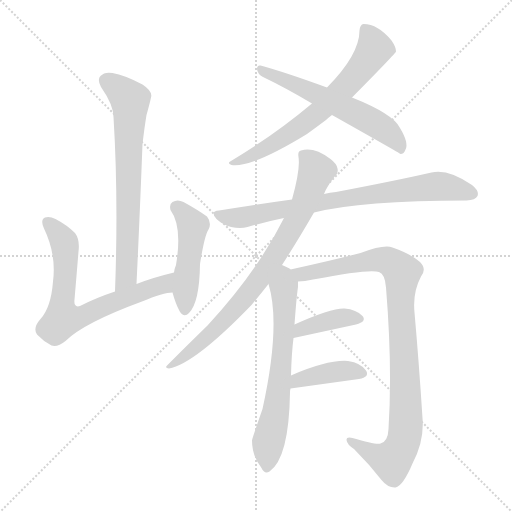
t = 0.00 s
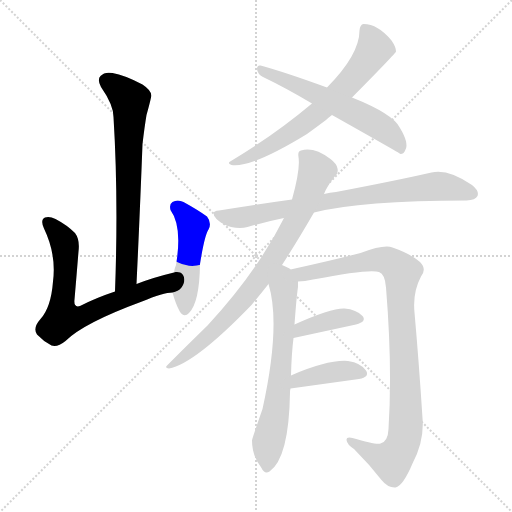
t = 1.79 s
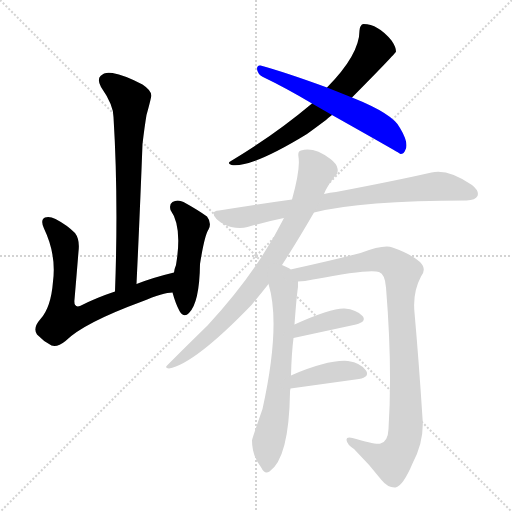
t = 3.59 s
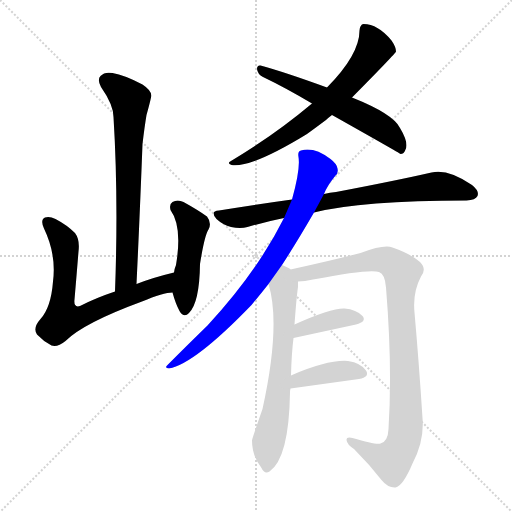
t = 5.38 s
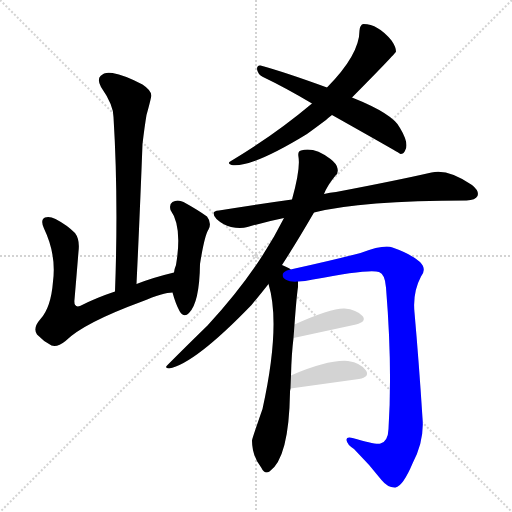
t = 7.18 s
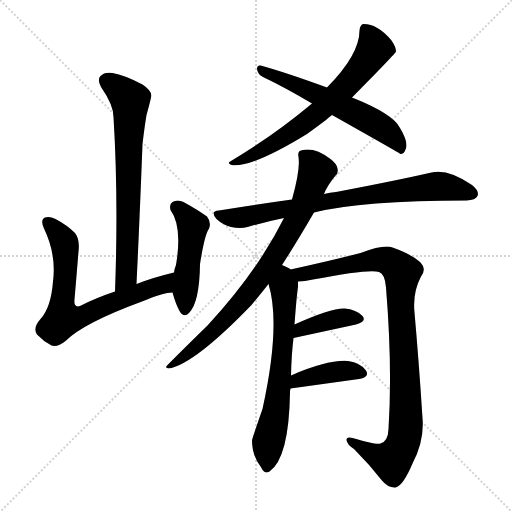
t = 8.97 s

The animated SVG that drew these frames (rendered in a browser with its animation timeline set to each time). Animation: 11 CSS @keyframes rules; one cycle of 8.97 s.

<svg version="1.1" viewBox="0 0 1024 1024" xmlns="http://www.w3.org/2000/svg">
  <g stroke="lightgray" stroke-dasharray="1,1" stroke-width="1" transform="scale(4, 4)">
    <line x1="0" y1="0" x2="256" y2="256"></line>
    <line x1="256" y1="0" x2="0" y2="256"></line>
    <line x1="128" y1="0" x2="128" y2="256"></line>
    <line x1="0" y1="128" x2="256" y2="128"></line>
  </g>
<g transform="scale(1, -1) translate(0, -900)">
   <style type="text/css">
    @keyframes keyframes0 {
      from {
       stroke: blue;
       stroke-dashoffset: 697;
       stroke-width: 128;
       }
       69% {
       animation-timing-function: step-end;
       stroke: blue;
       stroke-dashoffset: 0;
       stroke-width: 128;
       }
       to {
       stroke: black;
       stroke-width: 1024;
       }
       }
       #make-me-a-hanzi-animation-0 {
         animation: keyframes0 0.817220s both;
         animation-delay: 0.000000s;
         animation-timing-function: linear;
       }
    @keyframes keyframes1 {
      from {
       stroke: blue;
       stroke-dashoffset: 698;
       stroke-width: 128;
       }
       69% {
       animation-timing-function: step-end;
       stroke: blue;
       stroke-dashoffset: 0;
       stroke-width: 128;
       }
       to {
       stroke: black;
       stroke-width: 1024;
       }
       }
       #make-me-a-hanzi-animation-1 {
         animation: keyframes1 0.818034s both;
         animation-delay: 0.817220s;
         animation-timing-function: linear;
       }
    @keyframes keyframes2 {
      from {
       stroke: blue;
       stroke-dashoffset: 475;
       stroke-width: 128;
       }
       61% {
       animation-timing-function: step-end;
       stroke: blue;
       stroke-dashoffset: 0;
       stroke-width: 128;
       }
       to {
       stroke: black;
       stroke-width: 1024;
       }
       }
       #make-me-a-hanzi-animation-2 {
         animation: keyframes2 0.636556s both;
         animation-delay: 1.635254s;
         animation-timing-function: linear;
       }
    @keyframes keyframes3 {
      from {
       stroke: blue;
       stroke-dashoffset: 665;
       stroke-width: 128;
       }
       68% {
       animation-timing-function: step-end;
       stroke: blue;
       stroke-dashoffset: 0;
       stroke-width: 128;
       }
       to {
       stroke: black;
       stroke-width: 1024;
       }
       }
       #make-me-a-hanzi-animation-3 {
         animation: keyframes3 0.791178s both;
         animation-delay: 2.271810s;
         animation-timing-function: linear;
       }
    @keyframes keyframes4 {
      from {
       stroke: blue;
       stroke-dashoffset: 585;
       stroke-width: 128;
       }
       66% {
       animation-timing-function: step-end;
       stroke: blue;
       stroke-dashoffset: 0;
       stroke-width: 128;
       }
       to {
       stroke: black;
       stroke-width: 1024;
       }
       }
       #make-me-a-hanzi-animation-4 {
         animation: keyframes4 0.726074s both;
         animation-delay: 3.062988s;
         animation-timing-function: linear;
       }
    @keyframes keyframes5 {
      from {
       stroke: blue;
       stroke-dashoffset: 773;
       stroke-width: 128;
       }
       72% {
       animation-timing-function: step-end;
       stroke: blue;
       stroke-dashoffset: 0;
       stroke-width: 128;
       }
       to {
       stroke: black;
       stroke-width: 1024;
       }
       }
       #make-me-a-hanzi-animation-5 {
         animation: keyframes5 0.879069s both;
         animation-delay: 3.789062s;
         animation-timing-function: linear;
       }
    @keyframes keyframes6 {
      from {
       stroke: blue;
       stroke-dashoffset: 787;
       stroke-width: 128;
       }
       72% {
       animation-timing-function: step-end;
       stroke: blue;
       stroke-dashoffset: 0;
       stroke-width: 128;
       }
       to {
       stroke: black;
       stroke-width: 1024;
       }
       }
       #make-me-a-hanzi-animation-6 {
         animation: keyframes6 0.890462s both;
         animation-delay: 4.668132s;
         animation-timing-function: linear;
       }
    @keyframes keyframes7 {
      from {
       stroke: blue;
       stroke-dashoffset: 654;
       stroke-width: 128;
       }
       68% {
       animation-timing-function: step-end;
       stroke: blue;
       stroke-dashoffset: 0;
       stroke-width: 128;
       }
       to {
       stroke: black;
       stroke-width: 1024;
       }
       }
       #make-me-a-hanzi-animation-7 {
         animation: keyframes7 0.782227s both;
         animation-delay: 5.558594s;
         animation-timing-function: linear;
       }
    @keyframes keyframes8 {
      from {
       stroke: blue;
       stroke-dashoffset: 961;
       stroke-width: 128;
       }
       76% {
       animation-timing-function: step-end;
       stroke: blue;
       stroke-dashoffset: 0;
       stroke-width: 128;
       }
       to {
       stroke: black;
       stroke-width: 1024;
       }
       }
       #make-me-a-hanzi-animation-8 {
         animation: keyframes8 1.032064s both;
         animation-delay: 6.340820s;
         animation-timing-function: linear;
       }
    @keyframes keyframes9 {
      from {
       stroke: blue;
       stroke-dashoffset: 386;
       stroke-width: 128;
       }
       56% {
       animation-timing-function: step-end;
       stroke: blue;
       stroke-dashoffset: 0;
       stroke-width: 128;
       }
       to {
       stroke: black;
       stroke-width: 1024;
       }
       }
       #make-me-a-hanzi-animation-9 {
         animation: keyframes9 0.564128s both;
         animation-delay: 7.372884s;
         animation-timing-function: linear;
       }
    @keyframes keyframes10 {
      from {
       stroke: blue;
       stroke-dashoffset: 399;
       stroke-width: 128;
       }
       56% {
       animation-timing-function: step-end;
       stroke: blue;
       stroke-dashoffset: 0;
       stroke-width: 128;
       }
       to {
       stroke: black;
       stroke-width: 1024;
       }
       }
       #make-me-a-hanzi-animation-10 {
         animation: keyframes10 0.574707s both;
         animation-delay: 7.937012s;
         animation-timing-function: linear;
       }
</style>
<path d="M 273.0 332.0 Q 280.0 479.0 285.0 612.0 Q 289.0 646.0 293.0 670.0 Q 299.0 691.0 302.0 705.0 Q 306.0 717.0 285.0 731.0 Q 249.0 750.0 225.0 754.0 Q 209.0 757.0 201.0 748.0 Q 194.0 741.0 202.0 726.0 Q 227.0 690.0 227.0 666.0 Q 237.0 504.0 230.0 317.0 C 229.0 287.0 272.0 302.0 273.0 332.0 Z" fill="lightgray"></path> 
<path d="M 348.0 355.0 Q 306.0 345.0 273.0 332.0 L 230.0 317.0 Q 191.0 304.0 160.0 288.0 Q 147.0 284.0 149.0 301.0 Q 153.0 347.0 157.0 397.0 Q 160.0 421.0 150.0 434.0 Q 134.0 450.0 111.0 462.0 Q 99.0 468.0 90.0 465.0 Q 80.0 461.0 88.0 443.0 Q 113.0 391.0 106.0 337.0 Q 102.0 285.0 81.0 262.0 Q 65.0 244.0 74.0 231.0 Q 86.0 218.0 103.0 209.0 Q 115.0 205.0 131.0 218.0 Q 167.0 254.0 284.0 297.0 Q 327.0 315.0 345.0 315.0 C 375.0 319.0 377.0 362.0 348.0 355.0 Z" fill="lightgray"></path> 
<path d="M 345.0 315.0 Q 351.0 293.0 359.0 278.0 Q 368.0 263.0 378.0 274.0 Q 399.0 295.0 400.0 372.0 Q 409.0 429.0 417.0 441.0 Q 424.0 454.0 414.0 467.0 Q 396.0 480.0 367.0 496.0 Q 355.0 502.0 345.0 496.0 Q 338.0 492.0 341.0 480.0 Q 365.0 447.0 352.0 370.0 Q 349.0 363.0 348.0 355.0 L 345.0 315.0 Z" fill="lightgray"></path> 
<path d="M 704.0 705.0 Q 791.0 793.0 792.0 797.0 Q 792.0 806.0 783.0 819.0 Q 756.0 852.0 727.0 852.0 Q 720.0 851.0 719.0 839.0 Q 719.0 791.0 654.0 725.0 L 624.0 693.0 Q 549.0 630.0 462.0 578.0 Q 453.0 574.0 463.0 570.0 Q 503.0 564.0 614.0 632.0 Q 632.0 645.0 652.0 660.0 Q 656.0 664.0 664.0 670.0 L 704.0 705.0 Z" fill="lightgray"></path> 
<path d="M 664.0 670.0 Q 799.0 594.0 801.0 592.0 Q 808.0 592.0 811.0 601.0 Q 818.0 614.0 800.0 644.0 Q 787.0 672.0 704.0 705.0 L 654.0 725.0 Q 569.0 756.0 521.0 769.0 Q 514.0 770.0 514.0 762.0 Q 515.0 752.0 526.0 746.0 Q 572.0 724.0 624.0 693.0 L 664.0 670.0 Z" fill="lightgray"></path> 
<path d="M 628.0 475.0 Q 724.0 499.0 933.0 499.0 Q 951.0 500.0 955.0 508.0 Q 959.0 518.0 944.0 530.0 Q 896.0 563.0 863.0 555.0 Q 793.0 539.0 672.0 516.0 Q 660.0 515.0 648.0 512.0 L 584.0 501.0 Q 512.0 491.0 438.0 479.0 Q 419.0 478.0 433.0 462.0 Q 446.0 450.0 462.0 446.0 Q 481.0 442.0 495.0 446.0 Q 529.0 456.0 568.0 464.0 L 628.0 475.0 Z" fill="lightgray"></path> 
<path d="M 564.0 370.0 Q 592.0 413.0 628.0 475.0 L 648.0 512.0 Q 654.0 528.0 671.0 549.0 Q 677.0 553.0 675.0 563.0 Q 674.0 572.0 661.0 582.0 Q 628.0 607.0 602.0 599.0 Q 595.0 598.0 597.0 586.0 Q 601.0 562.0 584.0 501.0 L 568.0 464.0 Q 514.0 356.0 415.0 249.0 Q 381.0 216.0 335.0 170.0 Q 328.0 164.0 338.0 163.0 Q 389.0 172.0 503.0 290.0 Q 519.0 309.0 537.0 332.0 L 564.0 370.0 Z" fill="lightgray"></path> 
<path d="M 582.0 149.0 Q 583.0 192.0 587.0 224.0 L 589.0 251.0 Q 593.0 306.0 596.0 326.0 Q 596.0 332.0 596.0 337.0 C 596.0 352.0 596.0 352.0 581.0 361.0 Q 580.0 362.0 579.0 363.0 Q 572.0 367.0 564.0 370.0 C 537.0 382.0 529.0 361.0 537.0 332.0 Q 562.0 250.0 525.0 82.0 Q 504.0 22.0 504.0 19.0 Q 504.0 -12.0 523.0 -36.0 Q 529.0 -49.0 539.0 -43.0 Q 578.0 -16.0 580.0 115.0 Q 580.0 119.0 581.0 123.0 L 582.0 149.0 Z" fill="lightgray"></path> 
<path d="M 596.0 337.0 Q 609.0 337.0 626.0 341.0 Q 740.0 363.0 758.0 356.0 Q 770.0 352.0 772.0 325.0 Q 785.0 166.0 777.0 42.0 Q 776.0 17.0 761.0 13.0 Q 752.0 10.0 705.0 24.0 Q 693.0 27.0 693.0 20.0 Q 694.0 11.0 708.0 2.0 Q 739.0 -29.0 763.0 -60.0 Q 776.0 -76.0 791.0 -75.0 Q 806.0 -72.0 825.0 -27.0 Q 849.0 18.0 845.0 64.0 Q 838.0 173.0 829.0 275.0 Q 825.0 315.0 842.0 347.0 Q 854.0 362.0 840.0 376.0 Q 822.0 392.0 785.0 405.0 Q 769.0 412.0 721.0 394.0 Q 663.0 379.0 581.0 361.0 C 552.0 355.0 566.0 334.0 596.0 337.0 Z" fill="lightgray"></path> 
<path d="M 587.0 224.0 L 712.0 251.0 Q 734.0 257.0 725.0 268.0 Q 713.0 281.0 689.0 283.0 Q 662.0 284.0 589.0 251.0 C 562.0 239.0 558.0 218.0 587.0 224.0 Z" fill="lightgray"></path> 
<path d="M 581.0 123.0 L 718.0 142.0 Q 740.0 146.0 732.0 159.0 Q 722.0 174.0 696.0 178.0 Q 656.0 181.0 582.0 149.0 C 554.0 137.0 551.0 119.0 581.0 123.0 Z" fill="lightgray"></path> 
      <clipPath id="make-me-a-hanzi-clip-0">
      <path d="M 273.0 332.0 Q 280.0 479.0 285.0 612.0 Q 289.0 646.0 293.0 670.0 Q 299.0 691.0 302.0 705.0 Q 306.0 717.0 285.0 731.0 Q 249.0 750.0 225.0 754.0 Q 209.0 757.0 201.0 748.0 Q 194.0 741.0 202.0 726.0 Q 227.0 690.0 227.0 666.0 Q 237.0 504.0 230.0 317.0 C 229.0 287.0 272.0 302.0 273.0 332.0 Z" fill="lightgray"></path>
      </clipPath>
      <path clip-path="url(#make-me-a-hanzi-clip-0)" d="M 214.0 738.0 L 261.0 699.0 L 253.0 357.0 L 247.0 338.0 L 235.0 325.0 " fill="none" id="make-me-a-hanzi-animation-0" stroke-dasharray="569 1138" stroke-linecap="round"></path>

      <clipPath id="make-me-a-hanzi-clip-1">
      <path d="M 348.0 355.0 Q 306.0 345.0 273.0 332.0 L 230.0 317.0 Q 191.0 304.0 160.0 288.0 Q 147.0 284.0 149.0 301.0 Q 153.0 347.0 157.0 397.0 Q 160.0 421.0 150.0 434.0 Q 134.0 450.0 111.0 462.0 Q 99.0 468.0 90.0 465.0 Q 80.0 461.0 88.0 443.0 Q 113.0 391.0 106.0 337.0 Q 102.0 285.0 81.0 262.0 Q 65.0 244.0 74.0 231.0 Q 86.0 218.0 103.0 209.0 Q 115.0 205.0 131.0 218.0 Q 167.0 254.0 284.0 297.0 Q 327.0 315.0 345.0 315.0 C 375.0 319.0 377.0 362.0 348.0 355.0 Z" fill="lightgray"></path>
      </clipPath>
      <path clip-path="url(#make-me-a-hanzi-clip-1)" d="M 96.0 455.0 L 129.0 413.0 L 125.0 262.0 L 164.0 267.0 L 257.0 308.0 L 323.0 329.0 L 341.0 349.0 " fill="none" id="make-me-a-hanzi-animation-1" stroke-dasharray="570 1140" stroke-linecap="round"></path>

      <clipPath id="make-me-a-hanzi-clip-2">
      <path d="M 345.0 315.0 Q 351.0 293.0 359.0 278.0 Q 368.0 263.0 378.0 274.0 Q 399.0 295.0 400.0 372.0 Q 409.0 429.0 417.0 441.0 Q 424.0 454.0 414.0 467.0 Q 396.0 480.0 367.0 496.0 Q 355.0 502.0 345.0 496.0 Q 338.0 492.0 341.0 480.0 Q 365.0 447.0 352.0 370.0 Q 349.0 363.0 348.0 355.0 L 345.0 315.0 Z" fill="lightgray"></path>
      </clipPath>
      <path clip-path="url(#make-me-a-hanzi-clip-2)" d="M 353.0 486.0 L 386.0 448.0 L 369.0 280.0 " fill="none" id="make-me-a-hanzi-animation-2" stroke-dasharray="347 694" stroke-linecap="round"></path>

      <clipPath id="make-me-a-hanzi-clip-3">
      <path d="M 704.0 705.0 Q 791.0 793.0 792.0 797.0 Q 792.0 806.0 783.0 819.0 Q 756.0 852.0 727.0 852.0 Q 720.0 851.0 719.0 839.0 Q 719.0 791.0 654.0 725.0 L 624.0 693.0 Q 549.0 630.0 462.0 578.0 Q 453.0 574.0 463.0 570.0 Q 503.0 564.0 614.0 632.0 Q 632.0 645.0 652.0 660.0 Q 656.0 664.0 664.0 670.0 L 704.0 705.0 Z" fill="lightgray"></path>
      </clipPath>
      <path clip-path="url(#make-me-a-hanzi-clip-3)" d="M 731.0 840.0 L 747.0 812.0 L 747.0 800.0 L 697.0 732.0 L 595.0 642.0 L 529.0 602.0 L 467.0 575.0 " fill="none" id="make-me-a-hanzi-animation-3" stroke-dasharray="537 1074" stroke-linecap="round"></path>

      <clipPath id="make-me-a-hanzi-clip-4">
      <path d="M 664.0 670.0 Q 799.0 594.0 801.0 592.0 Q 808.0 592.0 811.0 601.0 Q 818.0 614.0 800.0 644.0 Q 787.0 672.0 704.0 705.0 L 654.0 725.0 Q 569.0 756.0 521.0 769.0 Q 514.0 770.0 514.0 762.0 Q 515.0 752.0 526.0 746.0 Q 572.0 724.0 624.0 693.0 L 664.0 670.0 Z" fill="lightgray"></path>
      </clipPath>
      <path clip-path="url(#make-me-a-hanzi-clip-4)" d="M 523.0 760.0 L 749.0 654.0 L 787.0 626.0 L 804.0 599.0 " fill="none" id="make-me-a-hanzi-animation-4" stroke-dasharray="457 914" stroke-linecap="round"></path>

      <clipPath id="make-me-a-hanzi-clip-5">
      <path d="M 628.0 475.0 Q 724.0 499.0 933.0 499.0 Q 951.0 500.0 955.0 508.0 Q 959.0 518.0 944.0 530.0 Q 896.0 563.0 863.0 555.0 Q 793.0 539.0 672.0 516.0 Q 660.0 515.0 648.0 512.0 L 584.0 501.0 Q 512.0 491.0 438.0 479.0 Q 419.0 478.0 433.0 462.0 Q 446.0 450.0 462.0 446.0 Q 481.0 442.0 495.0 446.0 Q 529.0 456.0 568.0 464.0 L 628.0 475.0 Z" fill="lightgray"></path>
      </clipPath>
      <path clip-path="url(#make-me-a-hanzi-clip-5)" d="M 435.0 471.0 L 486.0 465.0 L 720.0 509.0 L 872.0 528.0 L 945.0 513.0 " fill="none" id="make-me-a-hanzi-animation-5" stroke-dasharray="645 1290" stroke-linecap="round"></path>

      <clipPath id="make-me-a-hanzi-clip-6">
      <path d="M 564.0 370.0 Q 592.0 413.0 628.0 475.0 L 648.0 512.0 Q 654.0 528.0 671.0 549.0 Q 677.0 553.0 675.0 563.0 Q 674.0 572.0 661.0 582.0 Q 628.0 607.0 602.0 599.0 Q 595.0 598.0 597.0 586.0 Q 601.0 562.0 584.0 501.0 L 568.0 464.0 Q 514.0 356.0 415.0 249.0 Q 381.0 216.0 335.0 170.0 Q 328.0 164.0 338.0 163.0 Q 389.0 172.0 503.0 290.0 Q 519.0 309.0 537.0 332.0 L 564.0 370.0 Z" fill="lightgray"></path>
      </clipPath>
      <path clip-path="url(#make-me-a-hanzi-clip-6)" d="M 610.0 588.0 L 627.0 570.0 L 629.0 547.0 L 595.0 464.0 L 543.0 376.0 L 440.0 249.0 L 341.0 168.0 " fill="none" id="make-me-a-hanzi-animation-6" stroke-dasharray="659 1318" stroke-linecap="round"></path>

      <clipPath id="make-me-a-hanzi-clip-7">
      <path d="M 582.0 149.0 Q 583.0 192.0 587.0 224.0 L 589.0 251.0 Q 593.0 306.0 596.0 326.0 Q 596.0 332.0 596.0 337.0 C 596.0 352.0 596.0 352.0 581.0 361.0 Q 580.0 362.0 579.0 363.0 Q 572.0 367.0 564.0 370.0 C 537.0 382.0 529.0 361.0 537.0 332.0 Q 562.0 250.0 525.0 82.0 Q 504.0 22.0 504.0 19.0 Q 504.0 -12.0 523.0 -36.0 Q 529.0 -49.0 539.0 -43.0 Q 578.0 -16.0 580.0 115.0 Q 580.0 119.0 581.0 123.0 L 582.0 149.0 Z" fill="lightgray"></path>
      </clipPath>
      <path clip-path="url(#make-me-a-hanzi-clip-7)" d="M 564.0 360.0 L 570.0 346.0 L 562.0 158.0 L 553.0 83.0 L 536.0 14.0 L 533.0 -34.0 " fill="none" id="make-me-a-hanzi-animation-7" stroke-dasharray="526 1052" stroke-linecap="round"></path>

      <clipPath id="make-me-a-hanzi-clip-8">
      <path d="M 596.0 337.0 Q 609.0 337.0 626.0 341.0 Q 740.0 363.0 758.0 356.0 Q 770.0 352.0 772.0 325.0 Q 785.0 166.0 777.0 42.0 Q 776.0 17.0 761.0 13.0 Q 752.0 10.0 705.0 24.0 Q 693.0 27.0 693.0 20.0 Q 694.0 11.0 708.0 2.0 Q 739.0 -29.0 763.0 -60.0 Q 776.0 -76.0 791.0 -75.0 Q 806.0 -72.0 825.0 -27.0 Q 849.0 18.0 845.0 64.0 Q 838.0 173.0 829.0 275.0 Q 825.0 315.0 842.0 347.0 Q 854.0 362.0 840.0 376.0 Q 822.0 392.0 785.0 405.0 Q 769.0 412.0 721.0 394.0 Q 663.0 379.0 581.0 361.0 C 552.0 355.0 566.0 334.0 596.0 337.0 Z" fill="lightgray"></path>
      </clipPath>
      <path clip-path="url(#make-me-a-hanzi-clip-8)" d="M 591.0 359.0 L 603.0 351.0 L 636.0 355.0 L 644.0 361.0 L 765.0 381.0 L 783.0 375.0 L 805.0 355.0 L 801.0 300.0 L 812.0 85.0 L 808.0 19.0 L 784.0 -21.0 L 763.0 -16.0 L 700.0 18.0 " fill="none" id="make-me-a-hanzi-animation-8" stroke-dasharray="833 1666" stroke-linecap="round"></path>

      <clipPath id="make-me-a-hanzi-clip-9">
      <path d="M 587.0 224.0 L 712.0 251.0 Q 734.0 257.0 725.0 268.0 Q 713.0 281.0 689.0 283.0 Q 662.0 284.0 589.0 251.0 C 562.0 239.0 558.0 218.0 587.0 224.0 Z" fill="lightgray"></path>
      </clipPath>
      <path clip-path="url(#make-me-a-hanzi-clip-9)" d="M 594.0 230.0 L 603.0 243.0 L 668.0 261.0 L 715.0 262.0 " fill="none" id="make-me-a-hanzi-animation-9" stroke-dasharray="258 516" stroke-linecap="round"></path>

      <clipPath id="make-me-a-hanzi-clip-10">
      <path d="M 581.0 123.0 L 718.0 142.0 Q 740.0 146.0 732.0 159.0 Q 722.0 174.0 696.0 178.0 Q 656.0 181.0 582.0 149.0 C 554.0 137.0 551.0 119.0 581.0 123.0 Z" fill="lightgray"></path>
      </clipPath>
      <path clip-path="url(#make-me-a-hanzi-clip-10)" d="M 588.0 129.0 L 597.0 141.0 L 671.0 157.0 L 700.0 159.0 L 722.0 153.0 " fill="none" id="make-me-a-hanzi-animation-10" stroke-dasharray="271 542" stroke-linecap="round"></path>

</g>
</svg>
